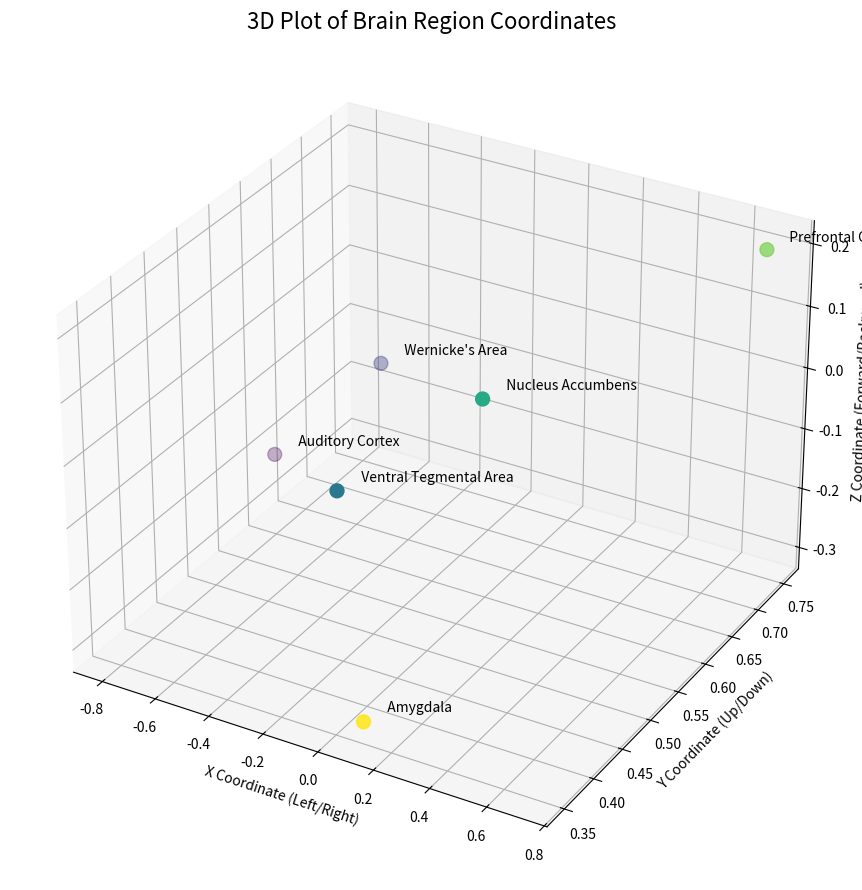

Generate this figure with matplotlib:

import matplotlib.pyplot as plt
from mpl_toolkits.mplot3d import Axes3D
import sys

def plot_regions():
    # Data from the REGIONS object in the HTML file
    regions = {
        'Auditory Cortex': (-0.8, 0.6, -0.2),
        "Wernicke's Area": (-0.5, 0.65, -0.05),
        'Ventral Tegmental Area': (-0.1, 0.4, 0.0),
        'Nucleus Accumbens': (0.2, 0.5, 0.1),
        'Prefrontal Cortex': (0.7, 0.75, 0.2),
        'Amygdala': (0.1, 0.35, -0.3),
    }

    # Extract coordinates
    labels = list(regions.keys())
    coords = list(regions.values())
    x = [c[0] for c in coords]
    y = [c[1] for c in coords]
    z = [c[2] for c in coords]

    # Create 3D plot
    fig = plt.figure(figsize=(12, 9))
    ax = fig.add_subplot(111, projection='3d')

    # Scatter plot
    scatter = ax.scatter(x, y, z, c=range(len(labels)), cmap='viridis', s=100, marker='o')

    # Add labels
    for i, label in enumerate(labels):
        ax.text(x[i] + 0.02, y[i] + 0.02, z[i], f'  {label}', size=10, zorder=1, color='k')

    # Set labels for axes and title
    ax.set_xlabel('X Coordinate (Left/Right)')
    ax.set_ylabel('Y Coordinate (Up/Down)')
    ax.set_zlabel('Z Coordinate (Forward/Backward)')
    ax.set_title('3D Plot of Brain Region Coordinates', size=16)
    
    # Improve layout
    fig.tight_layout()

    # Save the plot to a file
    output_filename = 'brain_regions_plot.png'
    plt.savefig(output_filename)

    print(f"Plot successfully saved to {output_filename}")

if __name__ == "__main__":
    try:
        plot_regions()
    except ImportError:
        print("Error: matplotlib is not installed. Please install it using 'pip install matplotlib'", file=sys.stderr)
        sys.exit(1)
    except Exception as e:
        print(f"An error occurred: {e}", file=sys.stderr)
        sys.exit(1)
